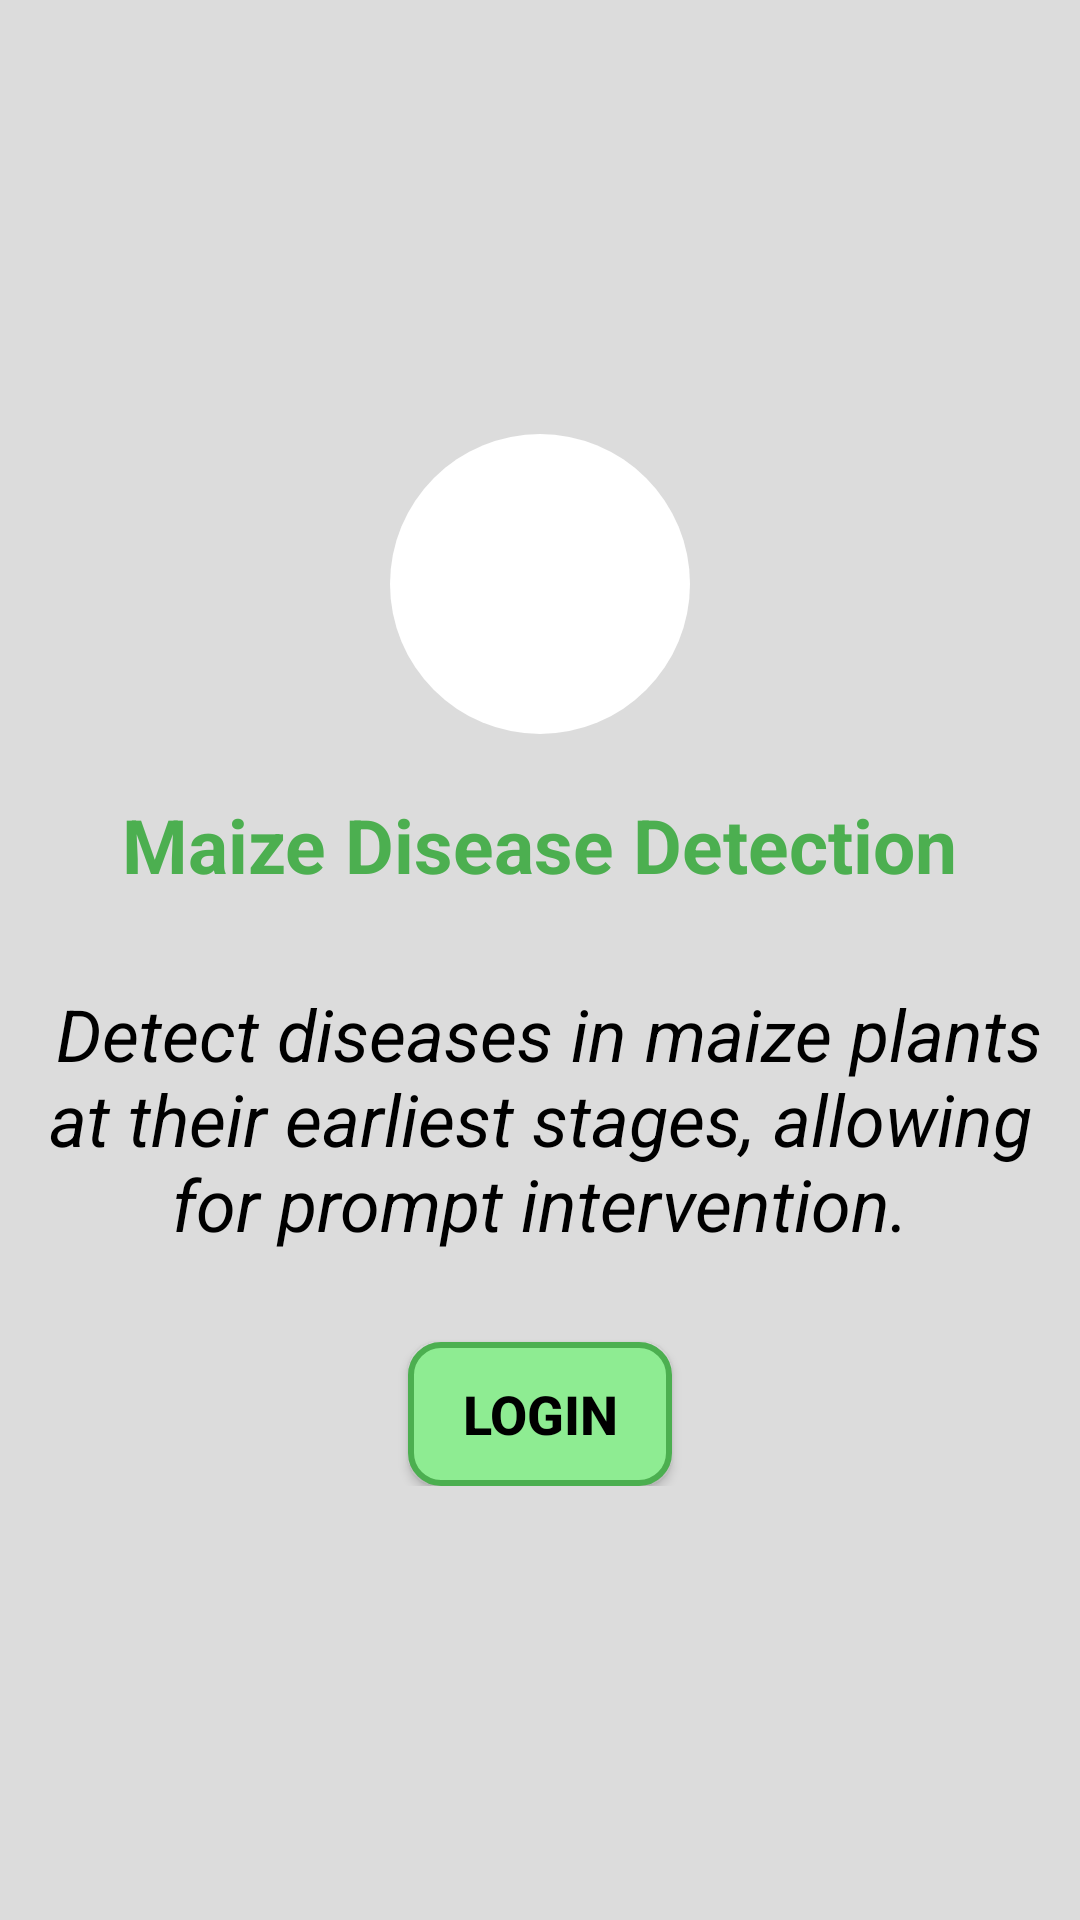

Layout XML and referenced resources for this Android screen:
<!-- AndroidManifest.xml: application theme Theme.MaizeDisease -->
<!-- res/layout/activity_main2.xml -->
<?xml version="1.0" encoding="utf-8"?>
<RelativeLayout xmlns:android="http://schemas.android.com/apk/res/android"
    xmlns:app="http://schemas.android.com/apk/res-auto"
    xmlns:tools="http://schemas.android.com/tools"
    android:layout_width="match_parent"
    android:layout_height="match_parent"
    android:background="@color/gray1"
    android:padding="10dp"
    tools:context=".MainActivity">

    <LinearLayout
        android:layout_width="wrap_content"
        android:layout_height="wrap_content"
        android:layout_centerInParent="true"
        android:orientation="vertical">
        <ImageView
            android:id="@+id/maizeImage"
            android:layout_width="100dp"
            android:layout_height="100dp"
            android:layout_gravity="center_horizontal"
            android:layout_marginBottom="20dp"
            android:src="@drawable/logo"
            android:background="@drawable/circular_image"
            android:scaleType="centerCrop"
            android:contentDescription="Maize Image"/>

        <TextView
            android:id="@+id/textView"
            android:layout_width="wrap_content"
            android:layout_height="wrap_content"
            android:layout_gravity="center_horizontal"
            android:layout_marginBottom="30dp"
            android:text="Maize Disease Detection"
            android:textAppearance="@style/TextAppearance.AppCompat.Display2"
            android:textColor="@color/green"
            android:textSize="25sp"
            android:textStyle="bold" />

        <TextView
            android:id="@+id/textView2"
            android:layout_width="wrap_content"
            android:layout_height="wrap_content"
            android:layout_gravity="center_horizontal"
            android:layout_marginBottom="30dp"
            android:gravity="center"
            android:text=" Detect diseases in maize plants at their earliest stages, allowing for prompt intervention."
            android:textColor="@android:color/black"
            android:textSize="24sp"
            android:textStyle="italic" />



            <androidx.appcompat.widget.AppCompatButton
                android:id="@+id/loginButton"
                android:layout_width="wrap_content"
                android:layout_height="wrap_content"
                android:background="@drawable/round_btn"
                android:text="Login"
                android:layout_gravity="center"
                android:textColor="@android:color/black"
                android:textSize="18sp"
                android:textStyle="bold" />



    </LinearLayout>

</RelativeLayout>
<!-- resources referenced by this layout -->
<resources>
  <color name="gray1">#DCDCDC</color>
  <color name="green">#4CAF50</color>
  <!-- drawable circular_image (drawable) -->
  <shape xmlns:android="http://schemas.android.com/apk/res/android"
      android:shape="oval">
      <solid android:color="#FFFFFF" />
  </shape>
  <!-- drawable round_btn (drawable) -->
  <?xml version="1.0" encoding="utf-8"?>
  <shape android:shape="rectangle"
      xmlns:android="http://schemas.android.com/apk/res/android">
      <solid android:color="@color/lightgreen"/>
      <stroke android:color="@color/green" android:width="2dp"/>
      <corners android:radius="10dp"/>
  </shape>
  <style name="Theme.MaizeDisease" parent="Theme.MaterialComponents.DayNight.NoActionBar">
          
          <item name="colorPrimary">@color/lightgreen</item>
          <item name="colorPrimaryVariant">@color/blue</item>
          <item name="colorOnPrimary">@color/lightgreen</item>
          
          <item name="colorSecondary">@color/teal_200</item>
          <item name="colorSecondaryVariant">@color/teal_700</item>
          <item name="colorOnSecondary">@color/lightgreen</item>
          
          <item name="android:statusBarColor">@color/lightgreen</item>
          
      </style>
  <color name="lightgreen">#8EEC92</color>
  <color name="blue">#0347F4</color>
  <color name="teal_200">#FF03DAC5</color>
  <color name="teal_700">#FF018786</color>
</resources>
